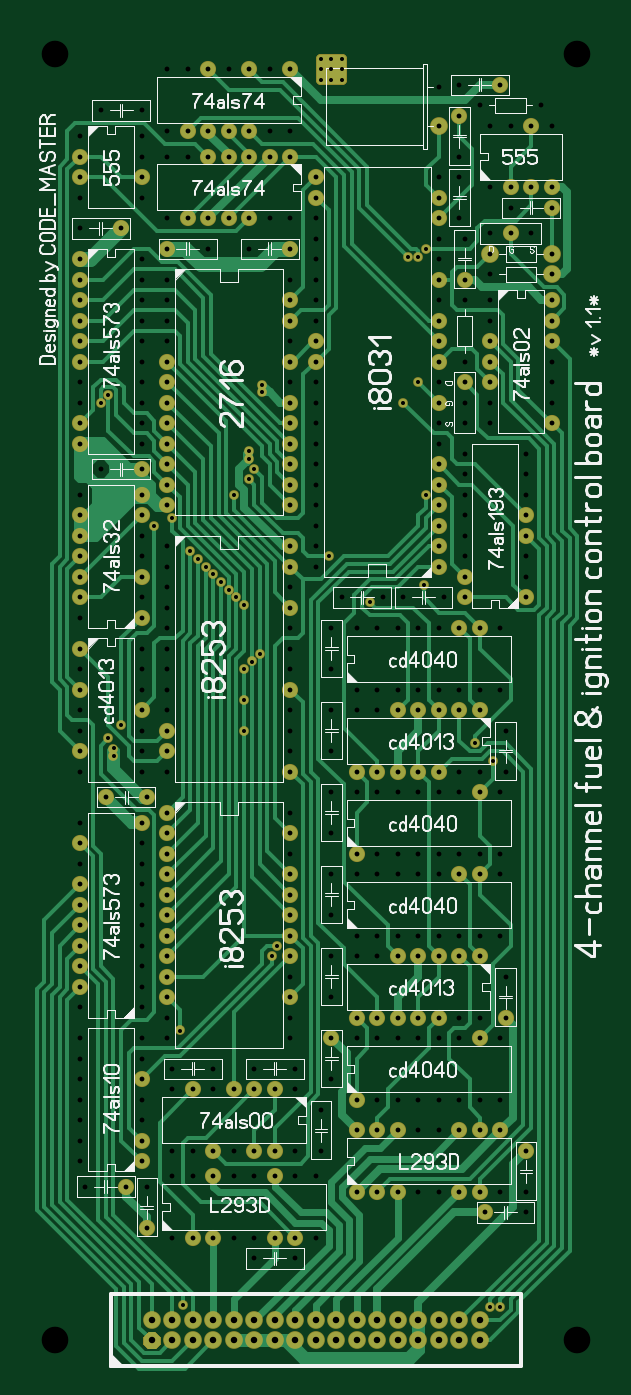
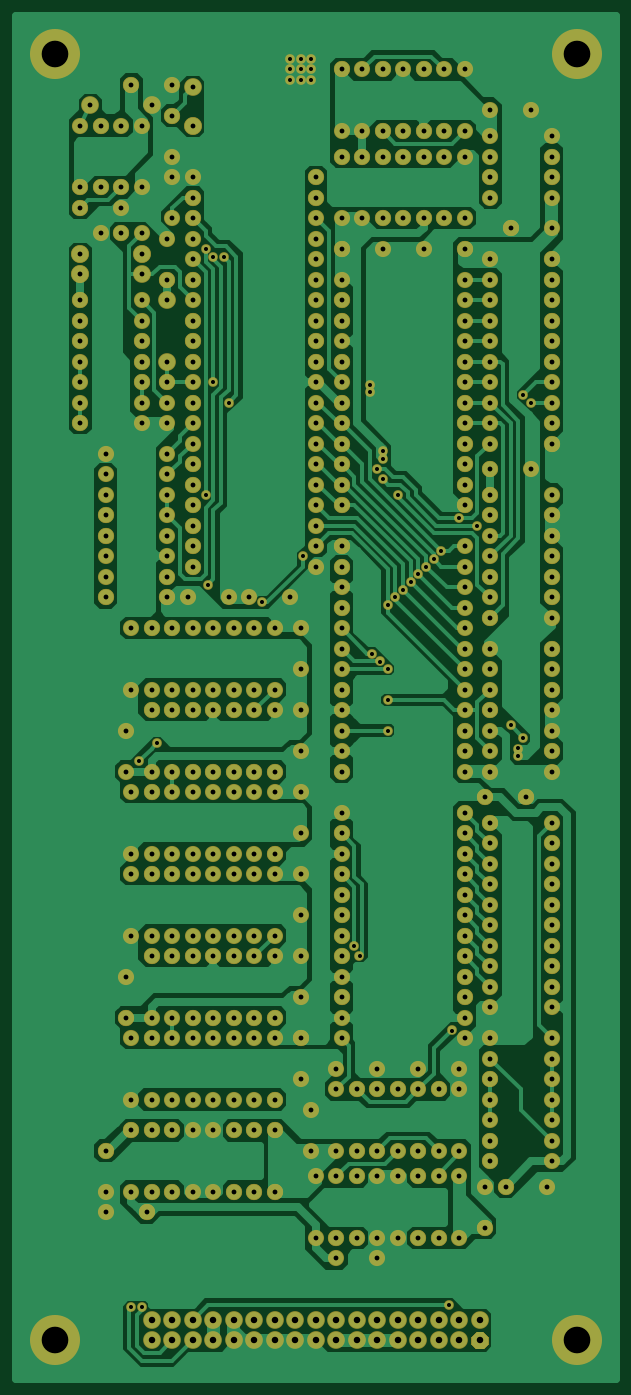
Circuit board: 6 layer files. Board 74.3 x 168.9 mm.
- drill: slave_cpu_board_fixed.drl (9844 bytes)
- bottom_copper: slave_cpu_board_fixed_copper_bottom.sol (78834 bytes)
- top_copper: slave_cpu_board_fixed_copper_top.cmp (34138 bytes)
- top_silk: slave_cpu_board_fixed_silkscreen_top.plc (65921 bytes)
- bottom_mask: slave_cpu_board_fixed_soldermask_bottom.sts (26781 bytes)
- top_mask: slave_cpu_board_fixed_soldermask_top.stc (10384 bytes)

=== drill: slave_cpu_board_fixed.drl (9844 bytes, source omitted) ===
=== bottom_copper: slave_cpu_board_fixed_copper_bottom.sol (78834 bytes, source omitted) ===
=== top_copper: slave_cpu_board_fixed_copper_top.cmp (34138 bytes, source omitted) ===
=== top_silk: slave_cpu_board_fixed_silkscreen_top.plc (65921 bytes, source omitted) ===
=== bottom_mask: slave_cpu_board_fixed_soldermask_bottom.sts (26781 bytes, source omitted) ===
=== top_mask: slave_cpu_board_fixed_soldermask_top.stc (10384 bytes, source omitted) ===
